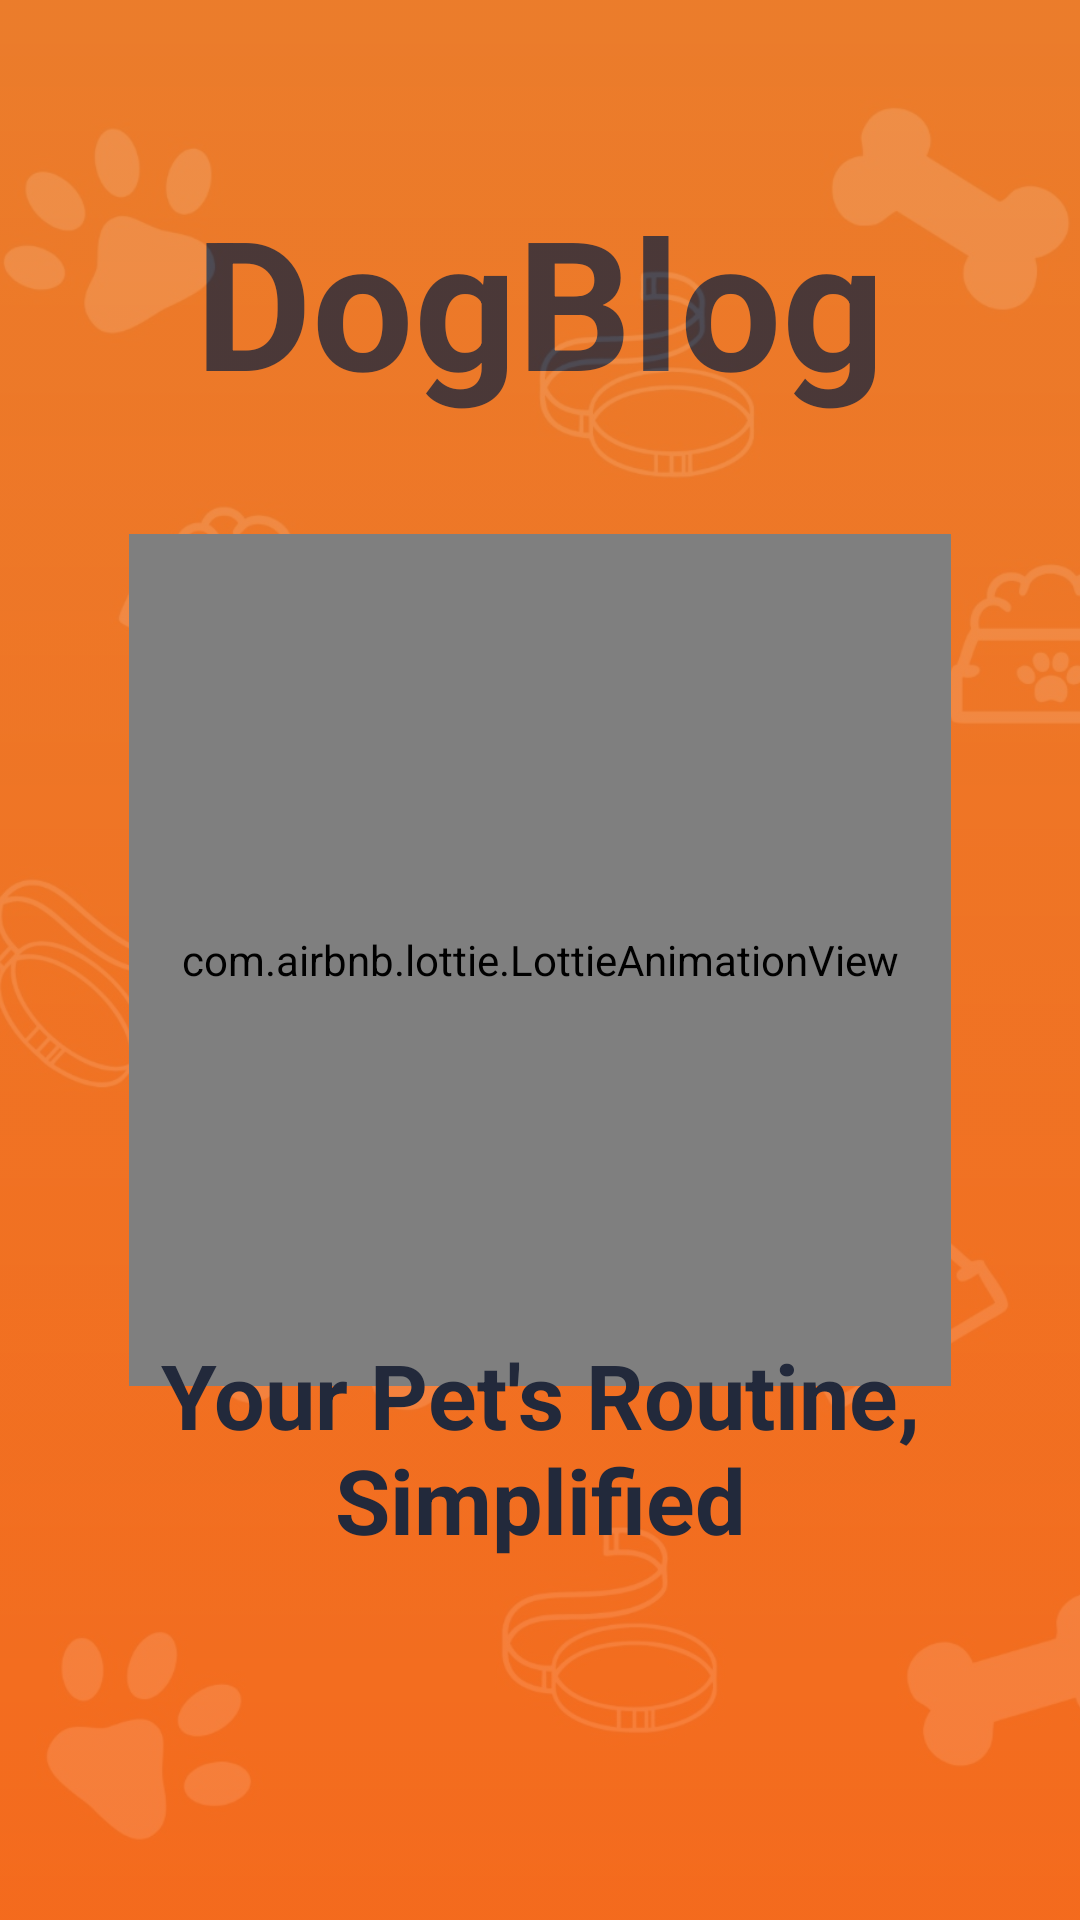

Reconstruct the res/layout file that produces this screen, plus the resources it refers to.
<!-- AndroidManifest.xml: application theme Theme.DogBlog -->
<!-- res/layout/activity_splash.xml -->
<?xml version="1.0" encoding="utf-8"?>
<RelativeLayout xmlns:android="http://schemas.android.com/apk/res/android"
    xmlns:app="http://schemas.android.com/apk/res-auto"
    xmlns:tools="http://schemas.android.com/tools"
    android:layout_width="match_parent"
    android:layout_height="match_parent"
    tools:context=".view.activity.SplashActivity"
    android:background="@drawable/bck_primary_gradient">

    <com.google.android.material.textview.MaterialTextView
        android:layout_width="wrap_content"
        android:layout_height="wrap_content"
        android:text="DogBlog"
        android:textSize="60sp"
        android:textStyle="bold"
        android:layout_centerHorizontal="true"
        android:layout_marginTop="60dp"
        android:textColor="@color/dark_main"/>

    <androidx.appcompat.widget.AppCompatImageView
        android:layout_width="match_parent"
        android:layout_height="match_parent"
        android:src="@drawable/background_top_fragment"
        android:scaleType="centerCrop"
        android:alpha="0.2" />

    <com.airbnb.lottie.LottieAnimationView
        android:id="@+id/animation_view"
        android:layout_width="274dp"
        android:layout_height="284dp"
        android:layout_centerInParent="true"
        app:lottie_rawRes="@raw/animation_open"
        app:lottie_speed="1" />


    <com.google.android.material.textview.MaterialTextView
        android:layout_width="wrap_content"
        android:layout_height="wrap_content"
        android:text="Your Pet's Routine, Simplified"
        android:textSize="30sp"
        android:textStyle="bold"
        android:layout_centerHorizontal="true"
        android:layout_alignParentBottom="true"
        android:gravity="center"
        android:layout_marginHorizontal="20dp"
        android:layout_marginBottom="120dp"
        android:textColor="@color/dark_main"/>

</RelativeLayout>
<!-- resources referenced by this layout -->
<resources>
  <color name="dark_main">#22293B</color>
  <!-- drawable background_top_fragment: jpg bitmap (drawable, 89775 bytes) -->
  <!-- drawable bck_primary_gradient (drawable) -->
  <?xml version="1.0" encoding="utf-8"?>
  <shape xmlns:android="http://schemas.android.com/apk/res/android">
      <gradient
          android:angle="165"
          android:endColor="#F6681A"
          android:gradientRadius="100%p"
          android:startColor="#EB7E2B"
          android:type="linear" />
  </shape>
  <style name="Theme.DogBlog" parent="Base.Theme.DogBlog" />
  <style name="Base.Theme.DogBlog" parent="Theme.Material3.DayNight.NoActionBar">
          
          
      </style>
</resources>
